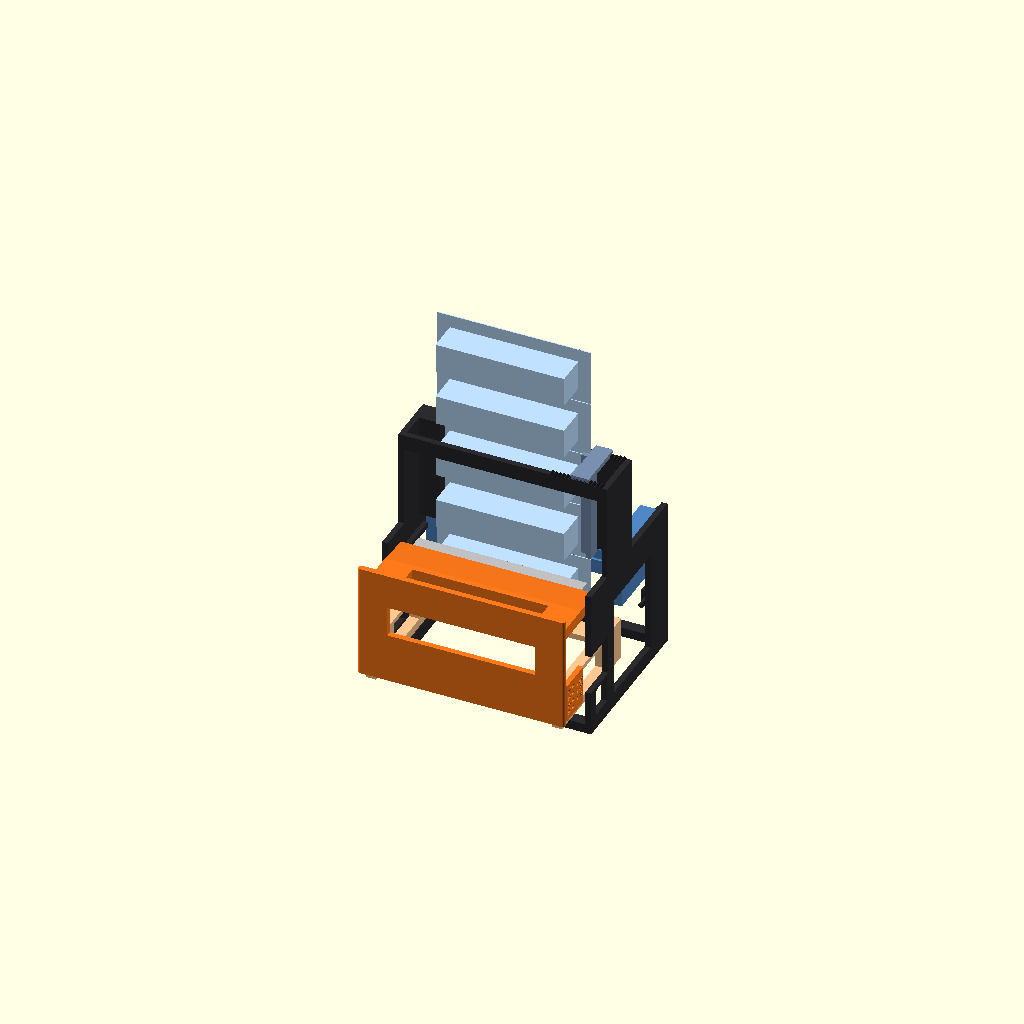
Cell 1: rendered with the file's own defaults.
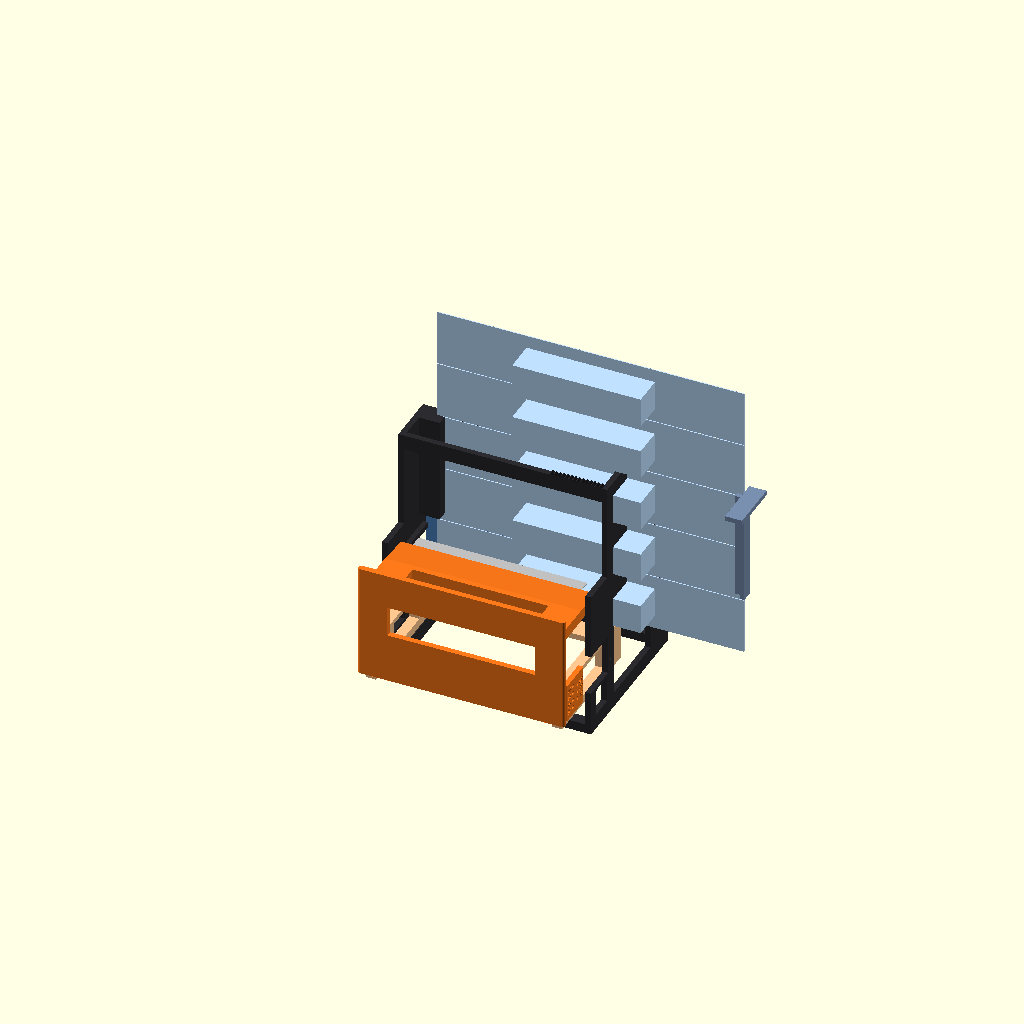
Cell 2: card_w = 160 (everything else at default).
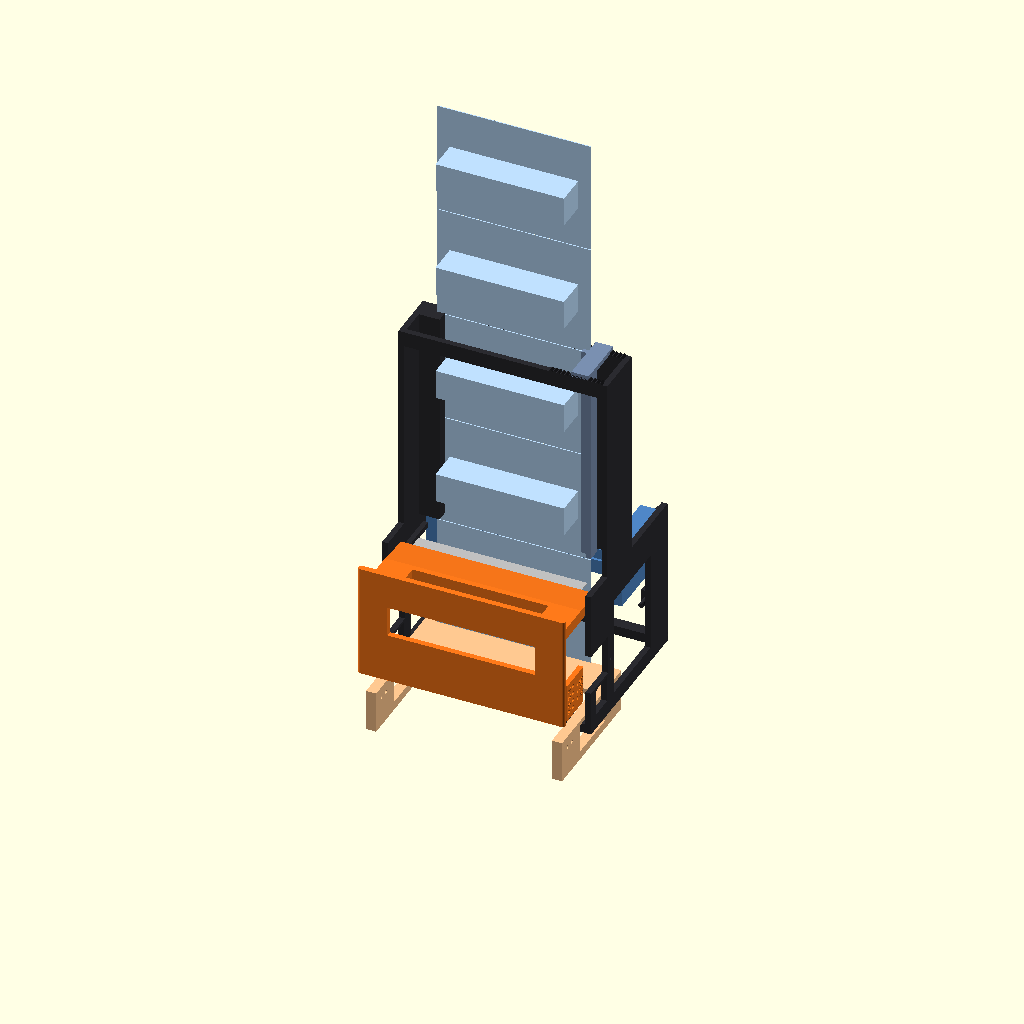
Cell 3 — cell_p set to 59.6, the other parameters unchanged.
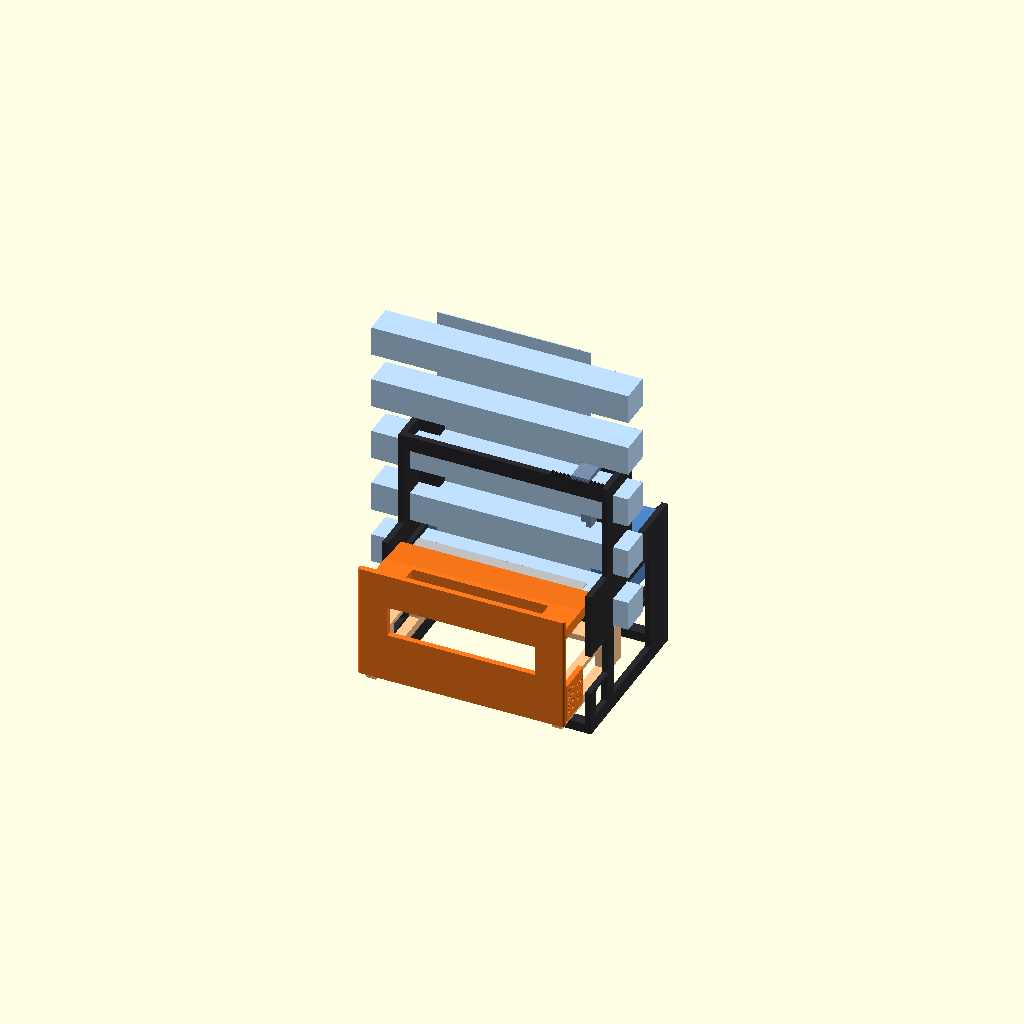
Cell 4: bub_l = 134 (everything else at default).
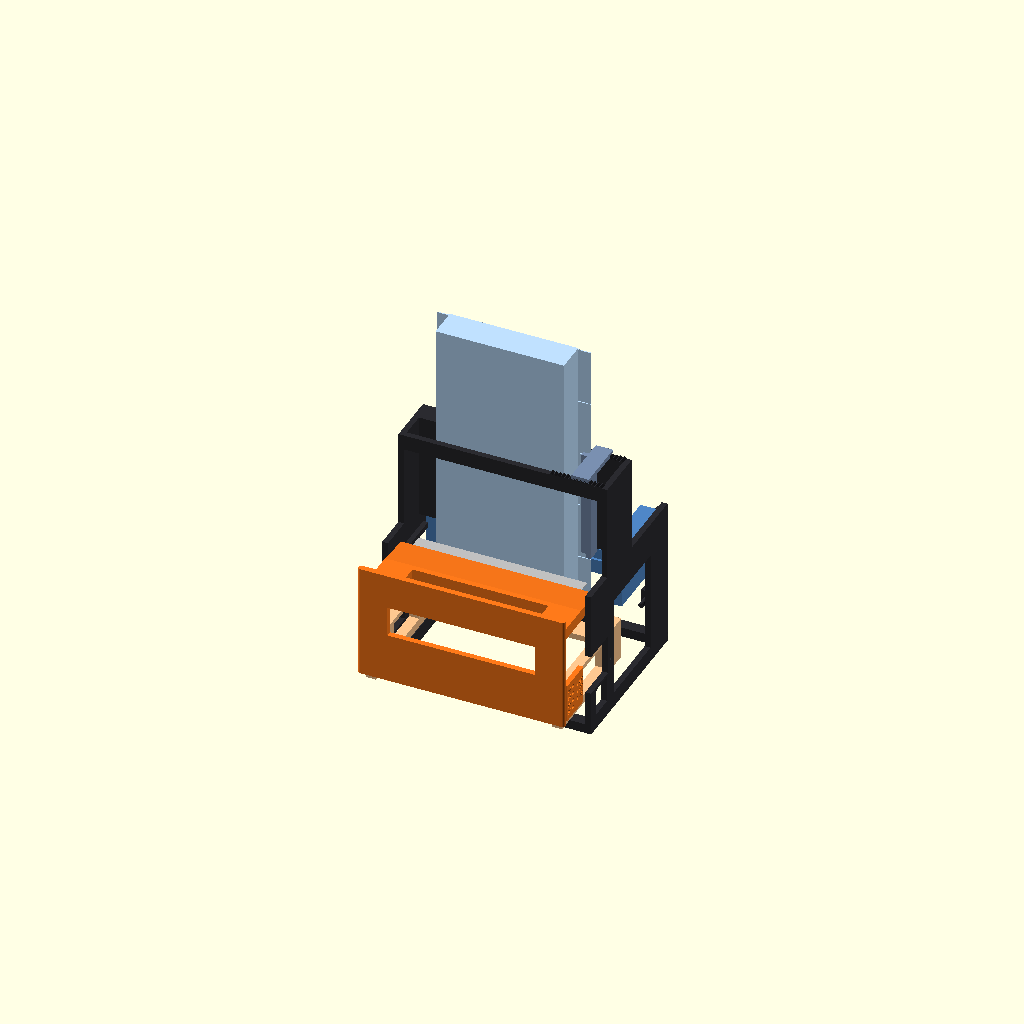
Cell 5: the same model with bub_w = 31.
All cells are drawn from one camera (rotation 55°, 0°, 25°, orthographic, colour scheme Cornfield), so only the parameter changes between them.
Source of the model, dispenser/test_v3/dispenser_test_v3.scad:
// =====================================================================
//  타투 카트리지 디스펜서 - 테스트 v3 (필라멘트 절약형 기능 테스트, 카드 1장)
//  v2 대비: 꽉 찬 본체 → 얇은 옆판 프레임, 트레이/경사로 제거 (잘린 칸은 책상으로 떨어짐)
//  프린터: Bambu Lab P2S / 필라멘트: PLA
//
//  테스트 목표: 카드 1장(5칸) 투입 → 아래로 내려옴 → 패들 누르면 1칸 컷팅 →
//              다음 칸이 내려와 대기
//  조절 기능:
//   · 칸 간격 조절  : 패들 옆 "간격 조절 핀" (24~36mm, 2mm 단위, 숫자 각인)
//   · 카드 폭 조절  : 오른쪽 "폭 가이드"를 들어서 톱니에 다시 걸기 (70~86mm, 2mm 단위)
//
//  part: "body" 본체 / "carrier" 패들+칼날판 / "tframe" 받침판+팔 /
//        "anvil" 커팅받침 / "guide" 폭 가이드 / "assembly" 조립 미리보기
// =====================================================================
part  = "assembly";
print = false;
press = 0;            // 미리보기: 1 = 패들 끝까지 누른 상태

/* ---------- [실측 치수] (2개 제품 기준, mm) ---------- */
card_w  = 80;    // A. 카드 가로
cell_p  = 29.8;  // B. 칸 간격 (G 절취선 간격과 같음)
bub_l   = 67;    // C. 볼록부 가로 길이
bub_w   = 15.5;  // D. 볼록부 세로 폭
bub_h   = 16;    // E. 볼록부 높이
card_t  = 0.5;   // F. 납작한 부분 두께
n_cells = 5;

/* ---------- [조절 범위] ---------- */
w_min = 70;  w_max = 86;     // 카드 폭 조절 범위
p_min = 24;  p_max = 36;     // 칸 간격 조절 범위
bub_h_max = 18;              // 대응 가능한 최대 볼록부 높이

/* ---------- [출력 공차 / 하드웨어] ---------- */
clr       = 0.35;
blade_t   = 0.5;   blade_w = 18;   blade_len = 88;   // 18mm 커터날, 88mm로 부러뜨림
fil_d     = 1.75;                                    // 핀 = 필라멘트

$fn = 36;

// =====================================================================
//  파생 치수
// =====================================================================
p_set  = p_max - 2*round((p_max - cell_p)/2);   // 핀 위치 (가장 가까운 2mm 단계)
w_set  = card_w;
card_h = n_cells*cell_p;

wall_o = 3;  chan = 6;  rib = 0;  g_t = 2.5;          // wall_o = 옆판 두께, g_t = 폭 가이드 두께
slot_w = w_max + 1.6 + g_t + 0.8;
x_s0   = wall_o + chan + rib;
x_s1   = x_s0 + slot_w;
mw     = x_s1 + rib + chan + wall_o;
x_c0   = x_s0 + 0.8;                                  // 카드 왼쪽 끝 (고정)
lip_x1 = x_c0 + 4;

gap_z  = 70;                       // 칼날 높이 (고정)
z_pl0  = gap_z - 3;  z_pl1 = gap_z + 3;
function tt(p) = gap_z - p;        // 받침판 윗면 높이
tt_lo  = tt(p_max);  tt_hi = tt(p_min);
arm_h  = 22;
ch_bot = tt_lo - arm_h - 0.6;
z_lb   = z_pl1 + 6;                // 하부 박스 윗면
z_top  = gap_z + 2*cell_p;         // 윗면 (카드 윗부분은 위로 나옴)
z_anv  = gap_z + 6;                // 앤빌 윗면

y_a    = card_t + clr;
ov     = 6;
y_e0   = -bub_h_max - 1;
S      = (y_a + ov) - y_e0;        // 패들 스트로크
b_exp  = ov + y_a + 0.7;
tip0   = y_e0 - b_exp;
tp_len = 18;
tip_h  = 1.2;
t_tf   = y_e0 - 1.5;               // 받침판 앞끝
t_tr   = card_t;                   // 받침판 뒤끝
y_pk   = t_tr + S + 1.5;
y_fw1  = tip0 - 11;  y_fw0 = y_fw1 - 3;
t_pad  = y_fw0 - S;
y_sp   = y_fw0 + 22;   z_sp = 30;  // 멈춤핀
y_ins1 = y_pk + 15;                // 앤빌 뒤끝 (복귀 스프링 받침 포함)
y_back = y_ins1 + 3;
y_bf   = -bub_h_max - 1.5;  y_uf = y_bf - 3;
y_bw1  = y_a + 4;                  // 매거진 뒤벽 두께
y_tray = t_pad - 5 - 30;

ch_k = (tt_lo - 6 - 6)/52;
function chz(y) = 6 + (y + 50)*ch_k;

// 간격 조절 핀 구멍 (패들 귀)
zA0  = gap_z - p_max - 6;
ycA  = t_pad + 6.5;  ycB = t_pad + 11.5;  ear_l = 18;
function tfz(p) = tt(p) - tt(p_set);      // 받침판 프레임 높이 변화

// 폭 가이드
function gx(w) = x_c0 + w + 0.4;          // 가이드 안쪽 면
rk_x0 = gx(w_set) - 2*floor((gx(w_set) - (gx(w_min)-2))/2);   // 톱니 시작 (위상 맞춤)
rk_x1 = mw - 1;

echo(str("크기 (폭x깊이x높이, 패들 포함) = ", mw, " x ", y_ins1+2 - (t_pad-3), " x ", z_top+1));
echo(str("스트로크 = ", S, "  칸간격 핀 위치 = ", p_set, "mm"));

// =====================================================================
module box(x0,x1,y0,y1,z0,z1) { translate([x0,y0,z0]) cube([x1-x0, y1-y0, z1-z0]); }
module rbox(x0,x1,y0,y1,z0,z1,r=2) {
  hull() for (x=[x0+r,x1-r], y=[y0+r,y1-r]) translate([x,y,z0]) cylinder(r=r, h=z1-z0, $fn=20);
}
module mirror_x(m) { if (m==0) children(); else translate([mw,0,0]) mirror([1,0,0]) children(); }
module chute_solid(x0,x1) {
  translate([x0,0,0]) rotate([90,0,90]) linear_extrude(x1-x0)
    polygon([[y_tray-5,0],[10,0],[10,chz(10)],[-50,chz(-50)],[-50,3],[y_tray-5,3]]);
}
module rack(x0, x1, y0, y1, z) {   // 2mm 톱니 (위로)
  for (x=[x0:2:x1-2]) translate([x, y0, z]) rotate([-90,0,0]) linear_extrude(y1-y0)
    polygon([[0,0],[1,-1],[2,0]]);
}

// =====================================================================
//  본체 (한 덩어리)
// =====================================================================
module body() {
  zs = (tt_lo - arm_h + tt_hi)/2;     // 복귀 스프링 높이 (팔 공통 구간)
  for (m=[0,1]) mirror_x(m) difference() {
    union() {
      // 옆판: 아래(커팅부) + 위(카드 기둥)
      box(0, wall_o, y_fw0, y_ins1+2, 0, z_lb);
      box(0, wall_o, y_uf, y_bw1, z_lb-0.01, z_top);
      // 칼날판 얹는 턱
      box(wall_o-0.01, wall_o+2.5, y_fw0, -1, z_pl0-3, z_pl0-0.1);
      // 앤빌 받침 턱 + 뒤 멈춤
      box(wall_o-0.01, wall_o+2.5, y_pk+8, y_ins1, tt_hi+0.4-3, tt_hi+0.4);
      box(wall_o-0.01, wall_o+2.5, y_ins1-0.01, y_ins1+2, tt_hi+0.4-3, z_anv);
      // 복귀 스프링 받침 + 스프링 꽂는 핀
      box(wall_o-0.01, wall_o+chan, y_pk+7, y_pk+11, zs-4, zs+4);
      translate([wall_o+chan/2, y_pk+7.01, zs]) rotate([90,0,0]) cylinder(d=2.6, h=7, $fn=16);
    }
    // 무게 줄이는 창
    box(-1, wall_o+1, y_sp+4, y_pk-2, 8, z_pl0-6);
    box(-1, wall_o+1, y_fw0+6, y_sp-4, 8, zA0-6);
    // 패들 귀 들어오는 홈
    box(-1, wall_o+clr+1, y_fw0-1, y_fw0+ear_l+1, zA0-4.5, zA0+16.5);
    // 멈춤핀 구멍
    translate([-1, y_sp, z_sp]) rotate([0,90,0]) cylinder(d=fil_d+0.15, h=wall_o+2, $fn=16);
  }
  // 연결대: 아래 앞/뒤, 위 앞(톱니), 뒤판(톱니)
  box(0, mw, y_fw0, y_fw0+6, 0, 5);
  box(0, mw, y_ins1-4, y_ins1+2, 0, 5);
  box(0, mw, y_uf, y_bf, z_top-8, z_top);
  difference() {   // 뒤판 (가운데 창)
    box(0, mw, y_a, y_bw1, z_anv+0.2, z_top);
    box(x_s0+8, x_s1-8, y_a-1, y_bw1+1, z_anv+8, z_top-8);
  }
  rack(rk_x0, rk_x1, y_uf, y_bf, z_top);
  rack(rk_x0, rk_x1, y_a, y_bw1, z_top);
  // 왼쪽 카드 기준 + 앞 립 (칼날판 위쪽)
  box(wall_o-0.01, lip_x1, -6, -clr, z_pl1+1, z_top);
  box(wall_o-0.01, x_c0-0.4, -clr-0.01, y_a, z_pl1+1, z_top);
}

// =====================================================================
//  캐리어: 패들 + 칼날판 + 간격 조절 귀
// =====================================================================
module carrier() {
  difference() {
    union() {
      rbox(0.5, mw-0.5, t_pad-3, t_pad, zA0-6, gap_z+12, 1.4);
      translate([wall_o+clr, 0, 0]) rotate([90,0,90]) linear_extrude(mw-2*wall_o-2*clr)
        polygon([[t_pad-0.1, z_pl0], [tip0-tp_len, z_pl0], [tip0, gap_z-tip_h],
                 [tip0, gap_z+tip_h], [tip0-tp_len, z_pl1], [t_pad-0.1, z_pl1]]);
      for (m=[0,1]) mirror_x(m) box(0.4, wall_o+clr-0.3, t_pad-0.1, t_pad+ear_l, zA0-4, zA0+16);
    }
    // 무게 줄이는 창 (패들 가운데, 칼날판 가운데)
    box(16, mw-16, t_pad-4, t_pad+1, zA0+20, z_pl0-3);
    box(x_s0+10, x_s1-10, t_pad+3, tip0-tp_len-3, z_pl0-1, z_pl1+1);
    // 칼날 홈
    translate([wall_o-1, tip0-blade_w+b_exp-0.5, gap_z-(blade_t+0.2)/2]) cube([mw-2*wall_o+2, blade_w-b_exp+0.6, blade_t+0.2]);
    // 간격 조절 핀 구멍 + 숫자 각인
    for (m=[0,1]) mirror_x(m) {
      for (k=[0:3]) translate([-1, ycA, zA0+4*k]) rotate([0,90,0]) cylinder(d=fil_d+0.15, h=6, $fn=16);
      for (k=[0:2]) translate([-1, ycB, zA0+2+4*k]) rotate([0,90,0]) cylinder(d=fil_d+0.15, h=6, $fn=16);
    }
    for (k=[0:6]) {       // 숫자 각인 (바깥쪽 면, 칸 간격 mm)
      p = p_max - 2*k;  colA = (k%2==0);
      for (m=[0,1]) mirror_x(m)
        translate([0.4-0.6, colA ? ycA-1.9 : ycB+1.9, zA0 + 2*k])
          multmatrix([[0,0,1,0],[-1,0,0,0],[0,1,0,0],[0,0,0,1]])
            linear_extrude(1.6) text(str(p), size=2.6, halign=colA ? "left" : "right", valign="center", font="Liberation Sans:style=Bold");
    }
  }
}

// =====================================================================
//  받침판 프레임: 받침판 + 양쪽 팔 (패들 귀에 핀으로 연결, 높이 = 칸 간격)
// =====================================================================
module tframe() {
  t = tt(p_set);
  difference() {
    union() {
      box(wall_o+clr, mw-wall_o-clr, t_tf, t_tr, t-3, t);                       // 받침판
      for (x=[wall_o+clr, x_s1+rib+clr]) box(x, x+chan-2*clr, t_pad+0.5, t_tr, t-arm_h, t);  // 팔
    }
    for (x=[wall_o-1, x_s1+rib-1]) {
      // 간격 조절 핀 구멍
      for (yc=[ycA, ycB]) translate([x, yc, t-6]) rotate([0,90,0]) cylinder(d=fil_d+0.15, h=chan+2, $fn=16);
      // 멈춤핀 긴 홈 (조절 범위만큼 세로로 김)
      translate([x, y_sp-0.975-S-0.6, t-arm_h+4.5]) cube([chan+2, S+0.6+2*0.975, 15]);
    }
  }
}

module anvil() {
  difference() {
    box(wall_o+clr, mw-wall_o-clr, y_a, y_ins1-clr, tt_hi+0.4+0.15, z_anv);
    box(0, mw, y_a-1, y_a+ov+2, gap_z-0.5, gap_z+0.5);
    // 가운데를 비워 무게 줄이기: 앞 받침면(칼날 높이 주변)과 양 끝 다리만 남김
    box(x_s0+4, x_s1-4, y_a+ov+4, y_ins1+1, tt_hi-1, z_anv+1);
    box(x_s0+4, x_s1-4, y_a-1, y_ins1+1, tt_hi-1, gap_z-8);
  }
}

// =====================================================================
//  폭 가이드 (오른쪽 벽 + 오른쪽 립, 위 톱니에 걸림)
// =====================================================================
module guide(w=w_set) {
  g = gx(w);
  difference() {
    union() {
      box(g, g+g_t, -6, y_a-clr, z_pl1+1.5, z_top+1.2);                     // 세로판
      box(g-4, g+0.01, -3, -clr-0.1, z_pl1+1.5, z_top+1.2);                 // 립
      box(g, g+9, y_uf, y_bw1, z_top+0.5, z_top+3);                          // 윗 손잡이 (톱니에 얹힘)
    }
    // 아래 톱니 홈 (본체 톱니와 맞물림)
    for (yy=[[y_uf-1, y_bf+0.01], [y_a-0.01, y_bw1+1]])
      for (x=[rk_x0:2:rk_x1]) translate([x, yy[0], z_top+0.5]) rotate([-90,0,0]) linear_extrude(yy[1]-yy[0])
        polygon([[-0.2,0.01],[1,-1.15],[2.2,0.01]]);
  }
}

// =====================================================================
module card_preview() {
  for (k=[0:n_cells-1]) translate([x_c0, 0, tt(p_set) + k*cell_p]) {
    cube([card_w, card_t, cell_p-0.4]);
    translate([(card_w-bub_l)/2, -bub_h, (cell_p-bub_w)/2]) cube([bub_l, bub_h, bub_w]);
  }
}
module blade() translate([x_c0-1, tip0-blade_w+b_exp, gap_z-blade_t/2]) cube([blade_len, blade_w, blade_t]);

if (part=="assembly") {
  s = press ? S : 0;
  color("#2b2b30") body();
  translate([0,s,0]) { color("#ff7a1a") carrier(); color("#ffc890") tframe(); color("silver") blade(); }
  color("#4f86c6") anvil();
  color("#7a8fb0") guide();
  color([0.75,0.88,1.0]) card_preview();
}
else if (part=="body")    body();
else if (part=="carrier") { if (print) rotate([90,0,0]) translate([0,-(t_pad-3),0]) carrier(); else carrier(); }
else if (part=="tframe")  { if (print) translate([0,0,tt(p_set)]) mirror([0,0,1]) tframe(); else tframe(); }
else if (part=="anvil")   { if (print) rotate([-90,0,0]) translate([0,-y_ins1+clr,0]) anvil(); else anvil(); }
else if (part=="guide")   { if (print) translate([0,0,z_top+3]) mirror([0,0,1]) guide(); else guide(); }
Customizer parameters (derived from the source; name, type, default, range or options):
part: string, default "assembly"
print: bool, default false
press: number, default 0
card_w: number, default 80
cell_p: number, default 29.8
bub_l: number, default 67
bub_w: number, default 15.5
bub_h: number, default 16
card_t: number, default 0.5
n_cells: number, default 5
bub_h_max: number, default 18
clr: number, default 0.35
fil_d: number, default 1.75
gap_z: number, default 70
